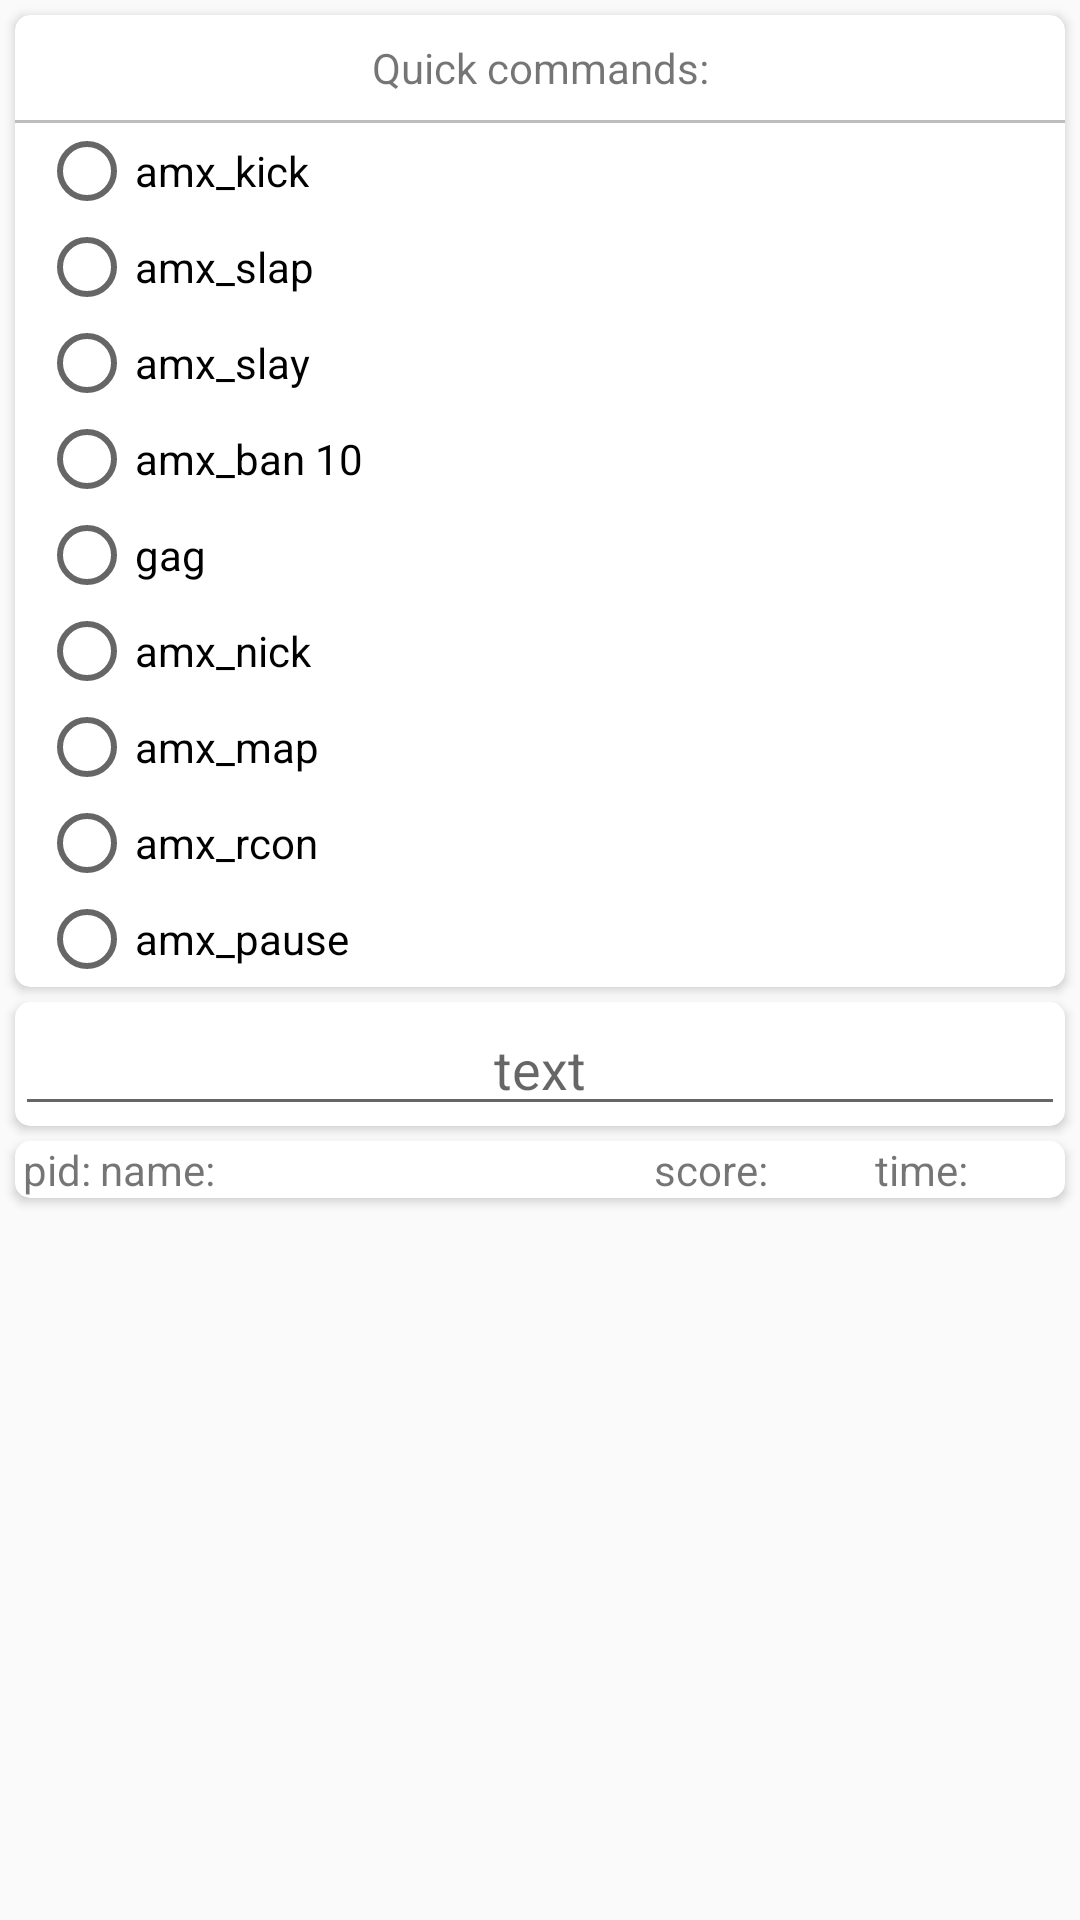

Android layout source for this screen:
<!-- AndroidManifest.xml: application theme AppTheme -->
<!-- res/layout/fragment_players.xml -->
<?xml version="1.0" encoding="utf-8"?>
<LinearLayout xmlns:android="http://schemas.android.com/apk/res/android"
    xmlns:app="http://schemas.android.com/apk/res-auto"
    android:layout_width="match_parent"
    android:layout_height="match_parent"
    android:orientation="vertical">


    <android.support.v7.widget.CardView
        android:layout_width="match_parent"
        android:layout_height="wrap_content"
        android:layout_marginLeft="5dp"
        android:layout_marginRight="5dp"
        android:layout_marginTop="5dp"
        app:cardCornerRadius="5dp">

        <LinearLayout
            android:layout_width="match_parent"
            android:layout_height="wrap_content"
            android:orientation="vertical">

            <TextView
                android:layout_width="match_parent"
                android:layout_height="wrap_content"
                android:gravity="center"
                android:padding="8dp"
                android:text="Quick commands:" />

            <View
                android:layout_width="match_parent"
                android:layout_height="1dp"
                android:layout_marginTop="0dp"
                android:background="@color/divider" />

            <HorizontalScrollView
                android:layout_width="match_parent"
                android:layout_height="wrap_content">


                <RadioGroup
                    android:id="@+id/rbgPlayers"
                    android:layout_width="match_parent"
                    android:layout_height="wrap_content"
                    android:orientation="vertical">

                    
                        
                        
                        
                        

                        <RadioButton
                            android:id="@+id/rbPlayersKick"
                            android:layout_width="wrap_content"
                            android:layout_height="wrap_content"
                            android:layout_marginLeft="8dp"
                            android:text="@string/kick" />

                        <RadioButton
                            android:id="@+id/rbPlayersSlap"
                            android:layout_width="wrap_content"
                            android:layout_height="wrap_content"
                            android:layout_marginLeft="8dp"
                            android:text="@string/slap" />

                        <RadioButton
                            android:id="@+id/rbPlayersSlay"
                            android:layout_width="wrap_content"
                            android:layout_height="wrap_content"
                            android:layout_marginLeft="8dp"
                            android:text="@string/slay" />

                        <RadioButton
                            android:id="@+id/rbPlayersBan"
                            android:layout_width="wrap_content"
                            android:layout_height="wrap_content"
                            android:layout_marginLeft="8dp"
                            android:text="@string/ban" />

                        <RadioButton
                            android:id="@+id/rbPlayersGag"
                            android:layout_width="wrap_content"
                            android:layout_height="wrap_content"
                            android:layout_marginLeft="8dp"
                            android:text="@string/gag" />


                        <RadioButton
                            android:id="@+id/rbPlayersAmxNick"
                            android:layout_width="wrap_content"
                            android:layout_height="wrap_content"
                            android:layout_marginLeft="8dp"
                            android:text="amx_nick" />

                        <RadioButton
                            android:id="@+id/rbPlayersAmxMap"
                            android:layout_width="wrap_content"
                            android:layout_height="wrap_content"
                            android:layout_marginLeft="8dp"
                            android:text="amx_map" />

                        <RadioButton
                            android:id="@+id/rbPlayersAmxRcon"
                            android:layout_width="wrap_content"
                            android:layout_height="wrap_content"
                            android:layout_marginLeft="8dp"
                            android:text="amx_rcon" />

                        <RadioButton
                            android:id="@+id/rbPlayersAmxPause"
                            android:layout_width="wrap_content"
                            android:layout_height="wrap_content"
                            android:layout_marginLeft="8dp"
                            android:text="amx_pause" />
                    
                </RadioGroup>
            </HorizontalScrollView>


        </LinearLayout>
    </android.support.v7.widget.CardView>

    <android.support.v7.widget.CardView
        android:layout_width="match_parent"
        android:layout_height="wrap_content"
        android:layout_marginLeft="5dp"
        android:layout_marginRight="5dp"
        android:layout_marginTop="5dp"
        app:cardCornerRadius="5dp">

        <EditText
            android:id="@+id/etTextCommands"
            android:layout_width="match_parent"
            android:layout_height="wrap_content"
            android:gravity="center"
            android:hint="text" />
    </android.support.v7.widget.CardView>

    <android.support.v7.widget.CardView
        android:layout_width="match_parent"
        android:layout_height="wrap_content"
        android:layout_marginLeft="5dp"
        android:layout_marginRight="5dp"
        android:layout_marginTop="5dp"
        app:cardCornerRadius="5dp">

        <LinearLayout
            android:layout_width="match_parent"
            android:layout_height="wrap_content"
            android:orientation="vertical">


            <LinearLayout
                android:layout_width="match_parent"
                android:layout_height="wrap_content"
                android:orientation="horizontal">

                <TextView
                    android:layout_width="match_parent"
                    android:layout_height="wrap_content"
                    android:layout_weight="1.9"
                    android:gravity="center"
                    android:text="pid:" />

                <TextView
                    android:layout_width="match_parent"
                    android:layout_height="wrap_content"
                    android:layout_weight="1"
                    android:gravity="start"
                    android:text="name:" />

                <TextView
                    android:layout_width="match_parent"
                    android:layout_height="wrap_content"
                    android:layout_weight="1.8"
                    android:gravity="center"
                    android:text="score:" />

                <TextView
                    android:layout_width="match_parent"
                    android:layout_height="wrap_content"
                    android:layout_weight="1.5"
                    android:gravity="center"
                    android:text="time:" />

            </LinearLayout>

            <android.support.v7.widget.RecyclerView

                android:id="@+id/recyclerViewPlayers"
                android:layout_width="match_parent"
                android:layout_height="wrap_content" />
        </LinearLayout>
    </android.support.v7.widget.CardView>

</LinearLayout>
<!-- resources referenced by this layout -->
<resources>
  <color name="divider">#BDBDBD</color>
  <string name="ban">amx_ban 10</string>
  <string name="gag">gag</string>
  <string name="kick">amx_kick</string>
  <string name="slap">amx_slap</string>
  <string name="slay">amx_slay</string>
  <style name="AppTheme" parent="Theme.AppCompat.Light.DarkActionBar">
          
          <item name="colorPrimary">@color/colorPrimary</item>
          <item name="colorPrimaryDark">@color/colorPrimaryDark</item>
          <item name="colorAccent">@color/colorAccent</item>
      </style>
  <color name="colorPrimary">#000000</color>
  <color name="colorPrimaryDark">#000000</color>
  <color name="colorAccent">#9E9E9E</color>
</resources>
